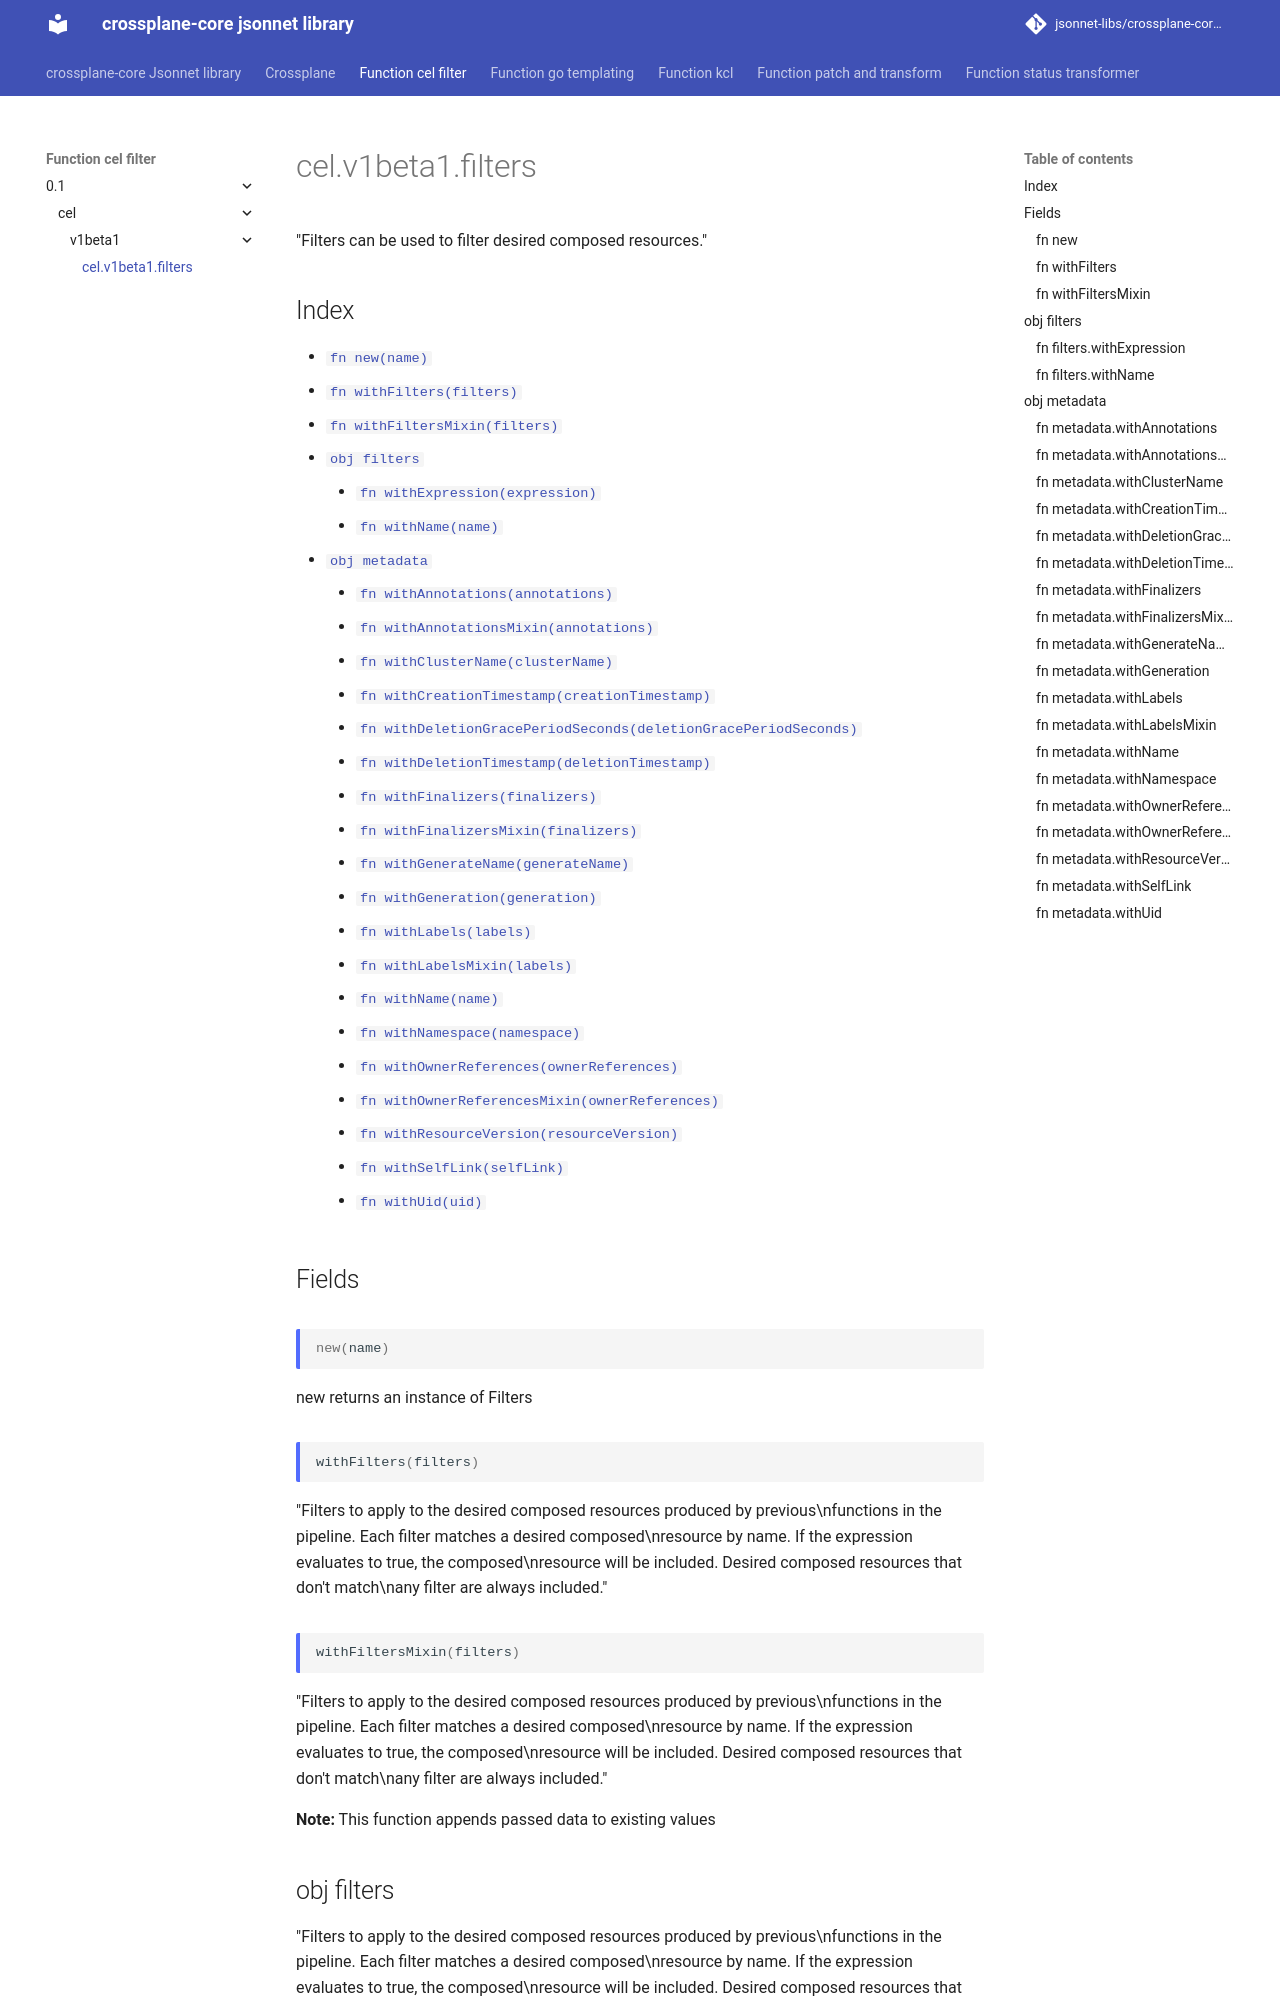

repository: jsonnet-libs/crossplane-core-libsonnet · page: function-cel-filter/0.1/cel/v1beta1/filters/index.html · generator: mkdocs

---
permalink: /function-cel-filter/0.1/cel/v1beta1/filters/
---

# cel.v1beta1.filters

"Filters can be used to filter desired composed resources."

## Index

* [`fn new(name)`](#fn-new)
* [`fn withFilters(filters)`](#fn-withfilters)
* [`fn withFiltersMixin(filters)`](#fn-withfiltersmixin)
* [`obj filters`](#obj-filters)
  * [`fn withExpression(expression)`](#fn-filterswithexpression)
  * [`fn withName(name)`](#fn-filterswithname)
* [`obj metadata`](#obj-metadata)
  * [`fn withAnnotations(annotations)`](#fn-metadatawithannotations)
  * [`fn withAnnotationsMixin(annotations)`](#fn-metadatawithannotationsmixin)
  * [`fn withClusterName(clusterName)`](#fn-metadatawithclustername)
  * [`fn withCreationTimestamp(creationTimestamp)`](#fn-metadatawithcreationtimestamp)
  * [`fn withDeletionGracePeriodSeconds(deletionGracePeriodSeconds)`](#fn-metadatawithdeletiongraceperiodseconds)
  * [`fn withDeletionTimestamp(deletionTimestamp)`](#fn-metadatawithdeletiontimestamp)
  * [`fn withFinalizers(finalizers)`](#fn-metadatawithfinalizers)
  * [`fn withFinalizersMixin(finalizers)`](#fn-metadatawithfinalizersmixin)
  * [`fn withGenerateName(generateName)`](#fn-metadatawithgeneratename)
  * [`fn withGeneration(generation)`](#fn-metadatawithgeneration)
  * [`fn withLabels(labels)`](#fn-metadatawithlabels)
  * [`fn withLabelsMixin(labels)`](#fn-metadatawithlabelsmixin)
  * [`fn withName(name)`](#fn-metadatawithname)
  * [`fn withNamespace(namespace)`](#fn-metadatawithnamespace)
  * [`fn withOwnerReferences(ownerReferences)`](#fn-metadatawithownerreferences)
  * [`fn withOwnerReferencesMixin(ownerReferences)`](#fn-metadatawithownerreferencesmixin)
  * [`fn withResourceVersion(resourceVersion)`](#fn-metadatawithresourceversion)
  * [`fn withSelfLink(selfLink)`](#fn-metadatawithselflink)
  * [`fn withUid(uid)`](#fn-metadatawithuid)

## Fields

### fn new

```ts
new(name)
```

new returns an instance of Filters

### fn withFilters

```ts
withFilters(filters)
```

"Filters to apply to the desired composed resources produced by previous\nfunctions in the pipeline. Each filter matches a desired composed\nresource by name. If the expression evaluates to true, the composed\nresource will be included. Desired composed resources that don't match\nany filter are always included."

### fn withFiltersMixin

```ts
withFiltersMixin(filters)
```

"Filters to apply to the desired composed resources produced by previous\nfunctions in the pipeline. Each filter matches a desired composed\nresource by name. If the expression evaluates to true, the composed\nresource will be included. Desired composed resources that don't match\nany filter are always included."

**Note:** This function appends passed data to existing values

## obj filters

"Filters to apply to the desired composed resources produced by previous\nfunctions in the pipeline. Each filter matches a desired composed\nresource by name. If the expression evaluates to true, the composed\nresource will be included. Desired composed resources that don't match\nany filter are always included."

### fn filters.withExpression

```ts
withExpression(expression)
```

"Expression is a CEL expression. See https://github.com/google/cel-spec.\nThe following top-level variables are available to the expression:\n\n\n* observed\n* desired\n* context\n\n\nExample expressions:\n\n\n* observed.composite.resource.spec.widgets == 42\n* observed.resources['composed'].connection_details['user'] == b'admin'\n* desired.resources['composed'].resource.spec.widgets == 42\n\n\nSee the RunFunctionRequest protobuf message for schema details.\nhttps://buf.build/crossplane/crossplane/docs/main:apiextensions.fn.proto.v1beta1"
